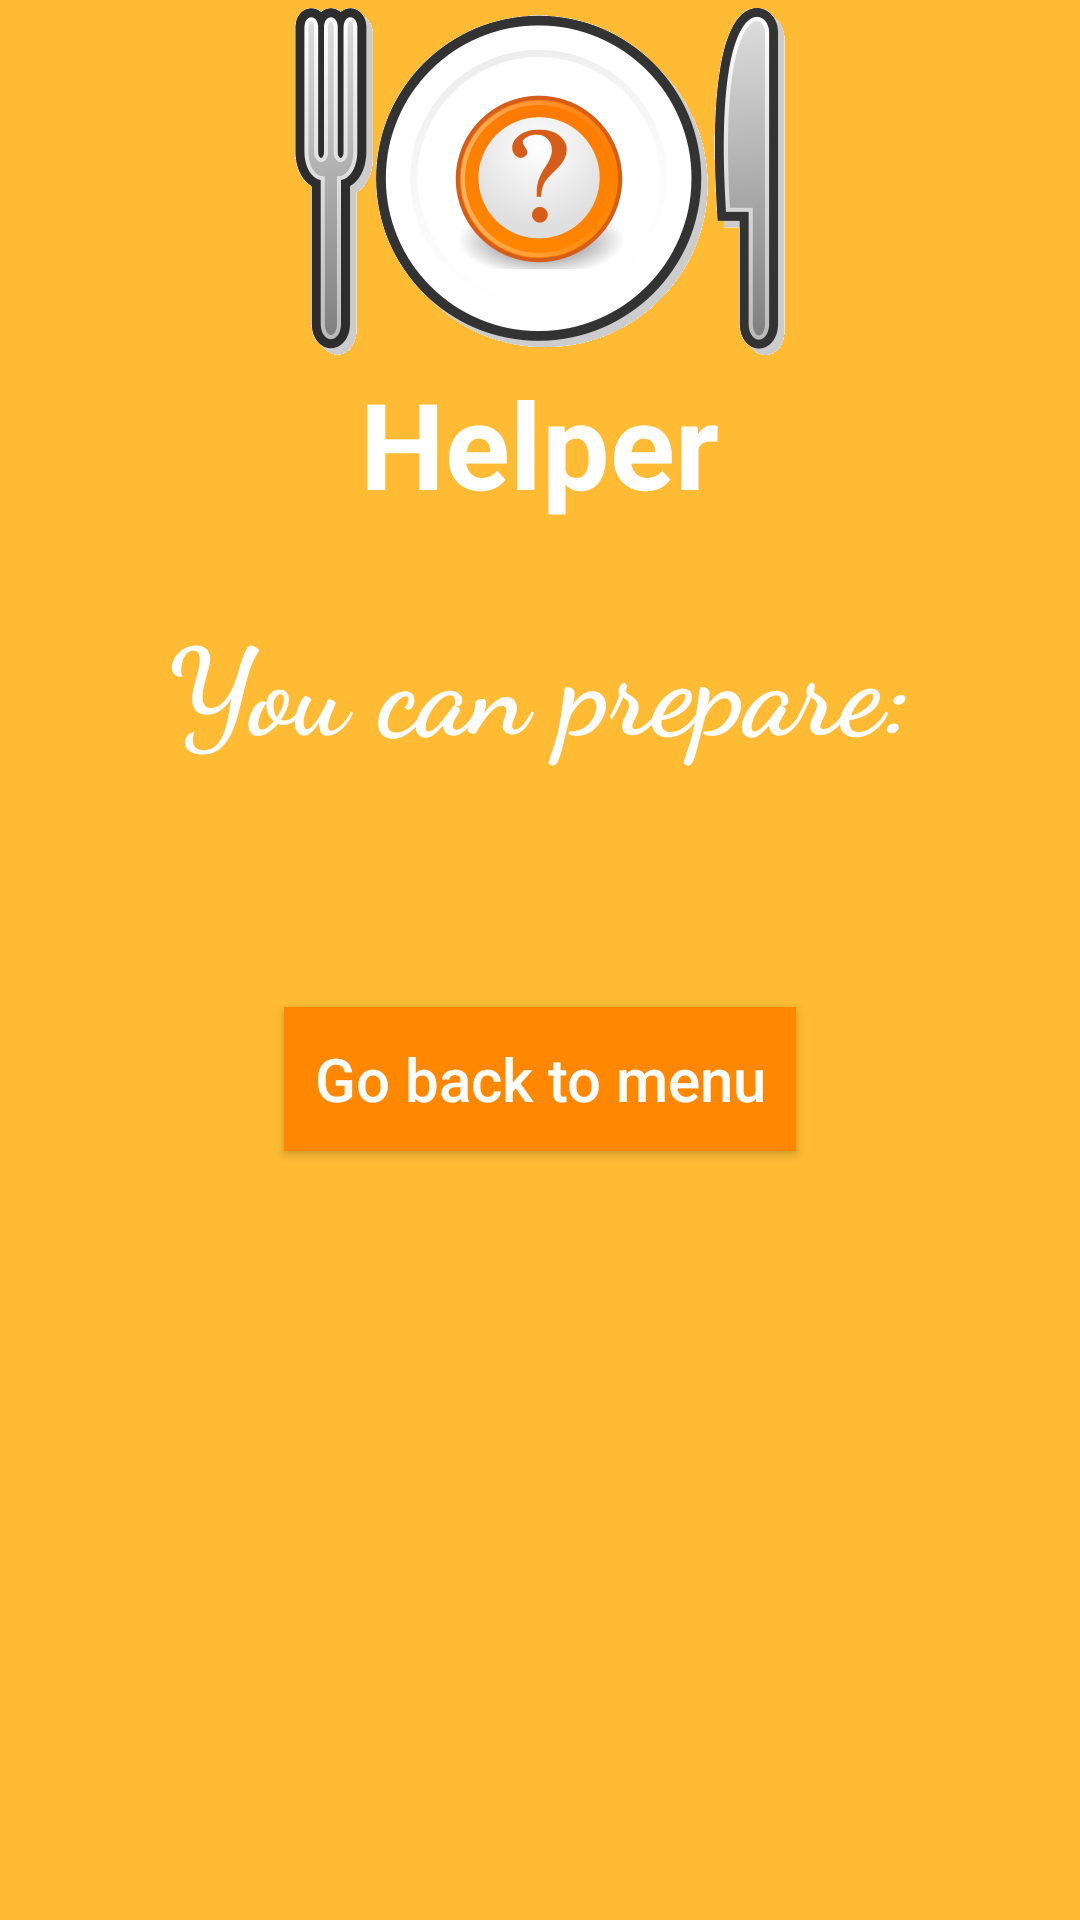

Produce the Android XML layout that renders to this screen, including the resource entries it uses.
<!-- AndroidManifest.xml: application theme AppTheme -->
<!-- res/layout/activity_random_choice.xml -->
<?xml version="1.0" encoding="utf-8"?>
<RelativeLayout xmlns:android="http://schemas.android.com/apk/res/android"
    xmlns:tools="http://schemas.android.com/tools"
    android:id="@+id/activity_main"
    android:layout_width="match_parent"
    android:layout_height="match_parent"
    android:paddingBottom="@dimen/activity_vertical_margin"
    android:paddingLeft="@dimen/activity_horizontal_margin"
    android:paddingRight="@dimen/activity_horizontal_margin"
    android:paddingTop="@dimen/activity_vertical_margin"
    tools:context="com.example.android.helper.MenuActivity"
    android:background="@android:color/holo_orange_light">


    <ImageView
        android:id="@+id/logo"
        android:layout_width="wrap_content"
        android:layout_height="wrap_content"
        android:src="@drawable/foodlogo"
        android:layout_centerHorizontal="true"
        />
    <TextView
        android:layout_width="wrap_content"
        android:layout_height="wrap_content"
        android:text="Helper"
        android:layout_centerHorizontal="true"
        android:textSize="40dp"
        android:layout_below="@id/logo"
        android:textColor="@android:color/white"
        android:textStyle="bold"
        />

    <TextView
        android:id="@+id/maintext"
        android:layout_width="wrap_content"
        android:layout_height="wrap_content"
        android:text="You can prepare:"
        android:layout_marginTop="200dp"
        android:layout_centerHorizontal="true"
        android:textSize="40dp"
        android:textAlignment="center"
        android:textColor="@android:color/white"
        android:fontFamily="cursive"
        android:textStyle="bold"
        />
    <TextView
        android:id="@+id/choice"
        android:layout_width="wrap_content"
        android:layout_height="wrap_content"
        android:layout_below="@id/maintext"
        android:layout_centerHorizontal="true"
        android:textSize="40dp"
        android:textAlignment="center"
        android:textColor="@android:color/white"
        android:fontFamily="cursive"
        android:textStyle="bold"/>

    <Button
        android:id="@+id/back"
        android:layout_width="wrap_content"
        android:layout_height="wrap_content"
        android:layout_below="@id/maintext"
        android:layout_centerHorizontal="true"
        android:textAllCaps="false"
        android:text="Go back to menu"
        android:textSize="20sp"
        android:background="@android:color/holo_orange_dark"
        android:textColor="@android:color/white"
        android:padding="10dp"
        android:layout_marginTop="80dp"
        />


</RelativeLayout>
<!-- resources referenced by this layout -->
<resources>
  <!-- drawable foodlogo: png bitmap (drawable-hdpi, 21538 bytes) -->
  <style name="AppTheme" parent="Theme.AppCompat.Light.NoActionBar">
          
          <item name="colorPrimary">@color/colorPrimary</item>
          <item name="colorPrimaryDark">@color/colorPrimaryDark</item>
          <item name="colorAccent">@color/colorAccent</item>
      </style>
  <!-- not gathered from this repository: default colours our renderer supplied (Android Studio template values) -->
  <color name="colorPrimary">#FF6200EE</color>
  <color name="colorPrimaryDark">#FF3700B3</color>
  <color name="colorAccent">#FF03DAC5</color>
</resources>
